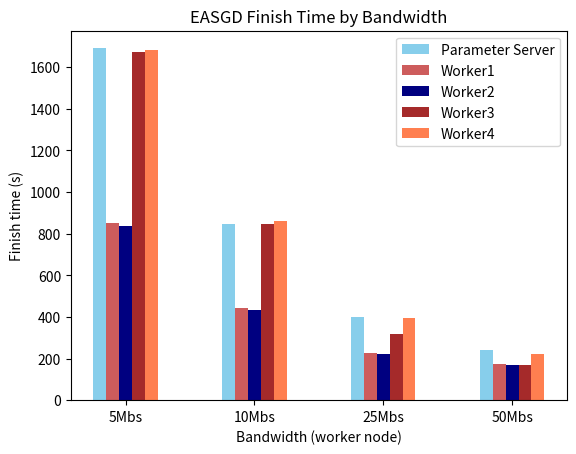

This chart was generated by the following Python code:
import numpy as np
import matplotlib.pyplot as plt


ps = (1691, 848, 399, 242)
worker1 = (851, 445, 225, 175)
worker2 = (837, 435, 222, 170)
worker3 = (1674, 846, 317, 167)
worker4 = (1683, 860, 394, 223)


ind = np.arange(len(ps))  # the x locations for the groups
ind = ind * 2
width = 0.2  # the width of the bars

fig, ax = plt.subplots()
rects1 = ax.bar(ind - 2 * width, ps, width, color='SkyBlue', label='Parameter Server')
rects2 = ax.bar(ind - width, worker1, width, color='IndianRed', label='Worker1')
rects3 = ax.bar(ind, worker2, width, color='navy', label='Worker2')
rects4 = ax.bar(ind + width, worker3, width, color='brown', label='Worker3')
rects5 = ax.bar(ind + width * 2, worker4, width, color='coral', label='Worker4')

# Add some text for labels, title and custom x-axis tick labels, etc.
ax.set_ylabel('Finish time (s)')
ax.set_xlabel('Bandwidth (worker node)')
ax.set_title('EASGD Finish Time by Bandwidth')
ax.set_xticks(ind)
ax.set_xticklabels(('5Mbs', '10Mbs', '25Mbs', '50Mbs'))
ax.legend()


def autolabel(rects, xpos='center'):
    """
    Attach a text label above each bar in *rects*, displaying its height.

    *xpos* indicates which side to place the text w.r.t. the center of
    the bar. It can be one of the following {'center', 'right', 'left'}.
    """

    xpos = xpos.lower()  # normalize the case of the parameter
    ha = {'center': 'center', 'right': 'left', 'left': 'right'}
    offset = {'center': 0.5, 'right': 0.57, 'left': 0.43}  # x_txt = x + w*off

    for rect in rects:
        height = rect.get_height()
        ax.text(rect.get_x() + rect.get_width()*offset[xpos], 1.01*height,
                '{}'.format(height), ha=ha[xpos], va='bottom')


# autolabel(rects1, "left")
# autolabel(rects2, "right")

plt.savefig("multi_node.png")
plt.show()